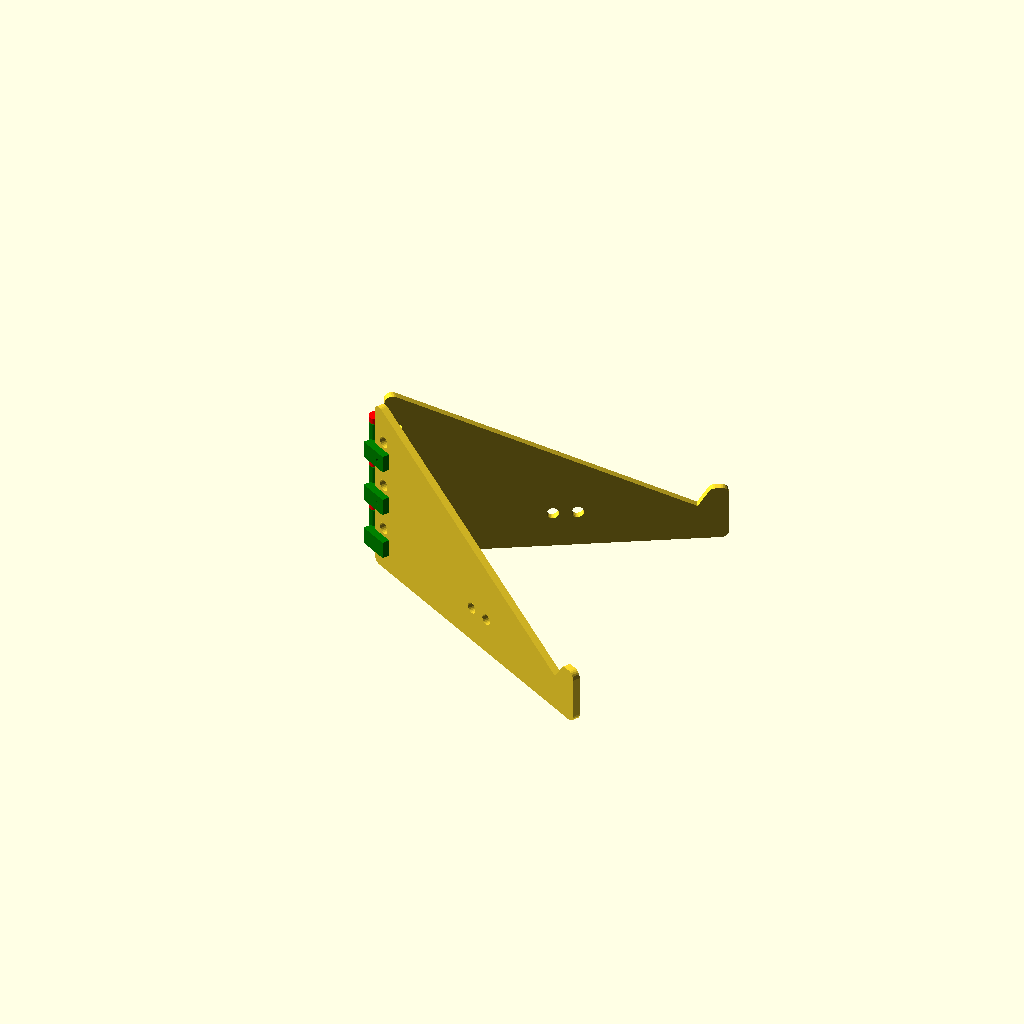
Cell 1: the model at its default parameters.
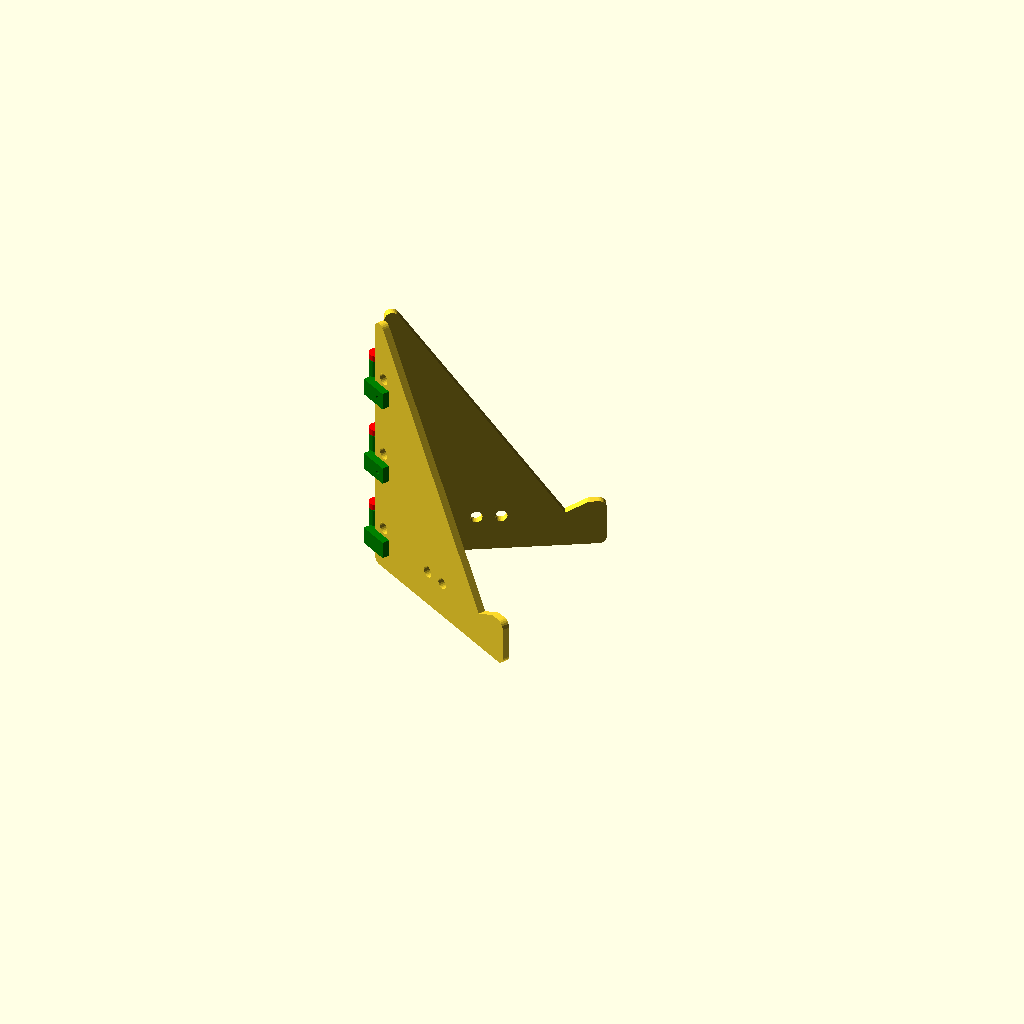
Cell 2: laptop_tilt = 60 (everything else at default).
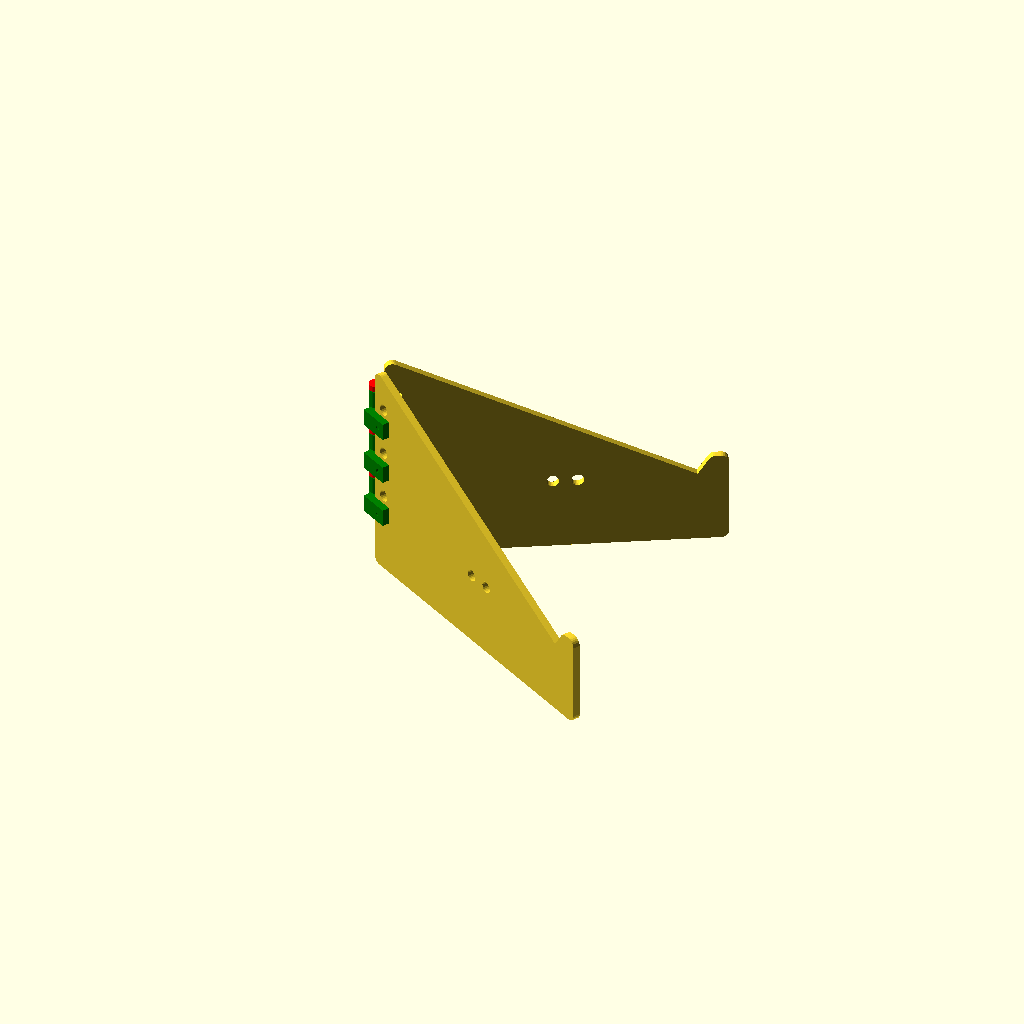
Cell 3: laptop_lift = 50 (everything else at default).
One fixed orthographic camera (rotation 55°, 0°, 25°; colour scheme Cornfield) for every cell.
Source of the model, src/laptop-stand/main.scad:
/* ========== *
 * Parameters *
 * ========== */

$fn = 24;
NOZ = 0.4;
E = 0.01;

// Laptop dimensions
laptop = [200, 300, 15];
// Angle for the laptop
laptop_tilt = 30;
// Raise the laptop off the ground
laptop_lift = 25;

// Half of the angle between legs
leg_angle = 30;
// Thickness of the material used for the legs
leg_thickness = 5;
// Extra offset at the front of the notch
leg_notch_offset = 10;
// Offset from the joint axis to the screw
leg_hole_offset = 15;

// How much to round the corners
rounding = 5;

// Screw radius
hole_r = 3 / 2;
// Screw cap radius
hole_cap_r = 8 / 2;
// Put screws away from each other
hole_spread = 6;

joint_h = 24;
joint_cap_h = 4;

halfjoint_h = (joint_h - NOZ) / 2;


/* ============ *
 * Calculations *
 * ============ */

// Projection of the laptop bottom at this tilt
support = [
    cos(laptop_tilt) * laptop.x,
    sin(laptop_tilt) * laptop.x,
];

// Projection of the laptop front at this tilt
notch = [
    cos(90 - laptop_tilt) * laptop.z,
    sin(90 - laptop_tilt) * laptop.z,
];

holes = [
    [leg_hole_offset, laptop_lift],
    [leg_hole_offset, laptop_lift + support.y / 3],
    [leg_hole_offset, laptop_lift + support.y * 2 / 3],
];


/* ======= *
 * Modules *
 * ======= */

// 2D base of the leg, not scaled for the leg angle
module leg_base() {
    // notch_offset = 0;

    p_origin = [0, 0];
    p_front_bottom = [support.x + notch.x + leg_notch_offset, 0];
    p_notch_front_top = [support.x + notch.x + leg_notch_offset, laptop_lift + notch.y];
    p_notch_back_top = [support.x + notch.x, laptop_lift + notch.y];
    p_notch_back_bottom = [support.x, laptop_lift];
    p_back_top = [0, support.y + laptop_lift];

    polygon([
        p_origin,
        p_front_bottom,
        p_notch_front_top,
        p_notch_back_top,
        p_notch_back_bottom,
        p_back_top,
    ]);
}

// 2D base of the leg, scaled for the leg angle
module leg_base_angled() {
    front_extent = support.x * tan(leg_angle);
    assert(front_extent * 2 <= laptop.y * 0.8, "The legs open too wide for the laptop");

    scale([1 / cos(leg_angle), 1])
        leg_base();
}

module leg_base_rounded() {
    offset(rounding)
    offset(-rounding)
        leg_base_angled();
}

module leg_base_holed(hole_offset) {
    assert(is_num(hole_offset));

    difference() {
        leg_base_rounded();

        translate([0, hole_offset])
        for (hole = holes) {
            assert(hole.x > leg_thickness + hole_r, "Hole offset too small");
            translate([hole.x - leg_thickness, hole.y])
                circle(hole_r);
        }

        translate([0, -hole_offset])
        for (hole = holes) {
            assert(hole.x > leg_thickness + hole_r, "Hole offset too small");
            translate([hole.x - leg_thickness, hole.y])
                circle(hole_cap_r);
        }

        translate([support.x * 2 / 3 - hole_cap_r * 2, laptop_lift])
            circle(hole_cap_r);

        translate([support.x * 2 / 3 + hole_cap_r * 2, laptop_lift])
            circle(hole_cap_r);
    }
}


module leg(hole_offset) {
    translate([leg_thickness, 0, 0])
    rotate([90, 0, 0])
    linear_extrude(leg_thickness, center = true)
        leg_base_holed(hole_offset);
}


module leg_pair() {
    rotate([0, 0, leg_angle])
    translate([0, leg_thickness / 2, 0])
        leg(hole_spread);

    rotate([0, 0, -leg_angle])
    translate([0, -leg_thickness / 2, 0])
        leg(-hole_spread);
}


module joint_attachment() {
    translate([(leg_hole_offset + halfjoint_h / 2) / 2, 0, 0])
    difference() {
        cube([leg_hole_offset + halfjoint_h / 2, leg_thickness, halfjoint_h], center = true);

        translate([leg_hole_offset / 2 - halfjoint_h / 4, 0, 0])
        rotate([90, 0, 0])
            cylinder(leg_thickness + E, r = hole_r, center = true);
    }

    translate([leg_thickness / 2, - leg_thickness, 0])
    difference() {
        cube([leg_thickness, leg_thickness, halfjoint_h], center = true);

        translate([-leg_thickness / 2, -leg_thickness / 2, 0])
            cylinder(halfjoint_h + E, r = leg_thickness - E, center = true);
    }
}


module joint(angle) {
    assert(is_num(angle));

    color("green")
    difference() {
        cylinder(joint_h, r = leg_thickness, center = true);

        cube([leg_thickness * 2, leg_thickness * 2, NOZ], center = true);
        cylinder(joint_h + E, r = leg_thickness / 2 + NOZ, center = true);
    }

    color("red") {
        pin_h = joint_h + NOZ * 2;

        // Central pin
        cylinder(pin_h + E, r = leg_thickness / 2, center = true);

        // Top cap
        translate([0, 0, (pin_h + joint_cap_h) / 2])
            cylinder(joint_cap_h, r = leg_thickness, center = true);

        // Bottom cap
        translate([0, 0, - (pin_h + joint_cap_h) / 2])
            cylinder(joint_cap_h, r = leg_thickness, center = true);
    }

    // Attachments
    color("green") {

        // Top attachment
        rotate([0, 0, angle])
        translate([0, leg_thickness * 1.5, (halfjoint_h + NOZ) / 2])
            joint_attachment();

        // Bottom attachment
        mirror([0, 1, 0])
        rotate([0, 0, angle])
        translate([0, leg_thickness * 1.5, - (halfjoint_h + NOZ) / 2])
            joint_attachment();
    }
}


module joint_triple() {
    for (hole = holes) {
        translate([0, 0, hole.y])
            joint(leg_angle);
    }
}


/* ======= *
 * Outputs *
 * ======= */


module assembly() {
    leg_pair();

    joint_triple();
}

module print_joint() {
    rotate([0, -90, 0])
        joint(90);
}

module cut_legs() {
    translate([5, 0])
    leg_base_holed(hole_spread);

    mirror([1, 0])
    translate([5, 0])
        leg_base_holed(- hole_spread);
}


assembly();
// print_joint();
// cut_legs();

// TODO: a thing to prevent it going narrower than required
Parameter table extracted from the source (name, type, default, range or options):
NOZ: number, default 0.4
E: number, default 0.01
laptop: vector, default [200, 300, 15]
laptop_tilt: number, default 30
laptop_lift: number, default 25
leg_angle: number, default 30
leg_thickness: number, default 5
leg_notch_offset: number, default 10
leg_hole_offset: number, default 15
rounding: number, default 5
hole_spread: number, default 6
joint_h: number, default 24
joint_cap_h: number, default 4
